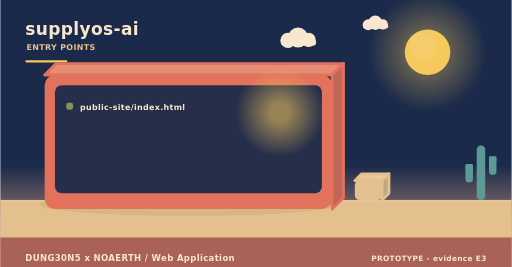
t = 0.00 s
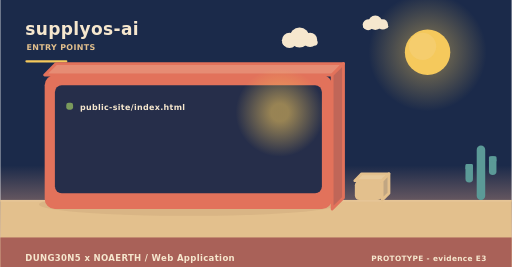
t = 2.00 s
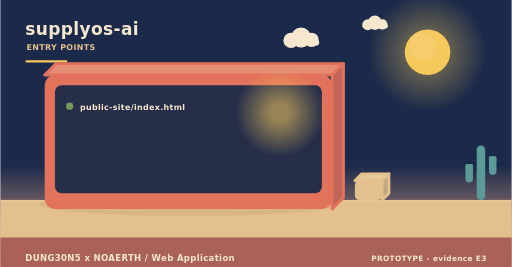
t = 4.00 s
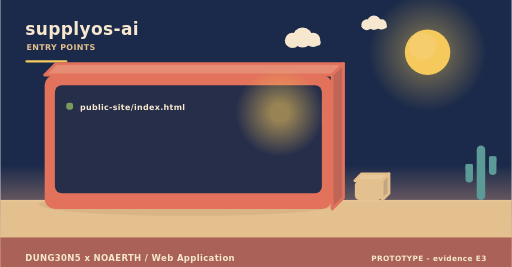
t = 6.00 s
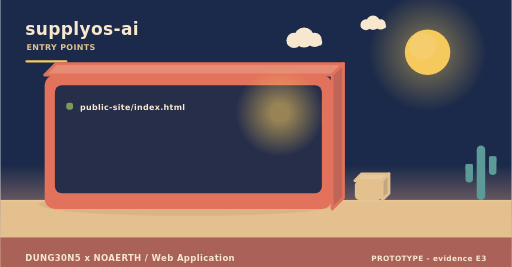
t = 8.00 s
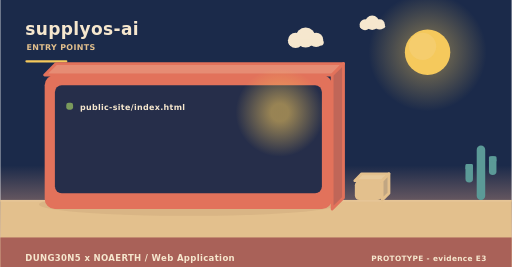
t = 10.00 s

The animated SVG that drew these frames (rendered in a browser with its animation timeline set to each time). Animation: 3 SMIL elements (animateTransform=3); frames cover the first 10.00 s, repeats indefinitely.

<svg xmlns="http://www.w3.org/2000/svg" width="900" height="470" viewBox="0 0 900 470" role="img" aria-label="supplyos-ai - how it is operated"><linearGradient id="skyt" x1="0" y1="0" x2="0" y2="1"><stop offset="0" stop-color="#1b2a4a"/><stop offset="0.62" stop-color="#1b2a4a"/><stop offset="1" stop-color="#f3ad8a"/></linearGradient><rect width="900" height="470" fill="url(#skyt)"/><radialGradient id="sunt"><stop offset="0.35" stop-color="#f5c95c" stop-opacity="0.34"/><stop offset="1" stop-color="#f5c95c" stop-opacity="0"/></radialGradient><circle cx="752" cy="92" r="104" fill="url(#sunt)"/><circle cx="752" cy="92" r="40" fill="#f5c95c"/><circle cx="743.2" cy="81.6" r="24" fill="#f5d27e" opacity="0.5"/><g><circle cx="524" cy="66" r="17.64" fill="#f6e7ce"/><circle cx="506.36" cy="71.04" r="13.44" fill="#f6e7ce"/><circle cx="542.48" cy="70.2" r="12.6" fill="#f6e7ce"/><rect x="493.76" y="69.36" width="62.16" height="10.92" rx="5.46" fill="#f6e7ce"/><animateTransform attributeName="transform" type="translate" values="0 0;24 0;0 0" dur="36s" begin="0s" repeatCount="indefinite"/></g><g><circle cx="660" cy="40" r="12.6" fill="#f6e7ce"/><circle cx="647.4" cy="43.6" r="9.6" fill="#f6e7ce"/><circle cx="673.2" cy="43" r="9" fill="#f6e7ce"/><rect x="638.4" y="42.4" width="44.4" height="7.8" rx="3.9" fill="#f6e7ce"/><animateTransform attributeName="transform" type="translate" values="0 0;-18 0;0 0" dur="46s" begin="3s" repeatCount="indefinite"/></g><rect x="0" y="352" width="900" height="118" fill="#e3c08d"/><rect x="0" y="352" width="900" height="3" fill="#e6c596"/><text x="44" y="62" font-family="Verdana,DejaVu Sans,sans-serif" font-size="30" font-weight="700" letter-spacing="0.6" fill="#f6e7ce" text-anchor="start">supplyos-ai</text><text x="46" y="88" font-family="Verdana,DejaVu Sans,sans-serif" font-size="14" font-weight="700" letter-spacing="0.6" fill="#e3c08d" text-anchor="start">ENTRY POINTS</text><rect x="44" y="106" width="74" height="4" rx="2" fill="#f5c95c"/><ellipse cx="331" cy="360" rx="263.2" ry="20" fill="rgba(138,90,68,0.11)"/><path d="M78,132 L584,132 L604,112 L98,112 Z" fill="#e68c74" stroke="#e2725b" stroke-width="5" stroke-linejoin="round"/><path d="M584,132 L604,112 L604,348 L584,368 Z" fill="#c06658" stroke="#e2725b" stroke-width="5" stroke-linejoin="round"/><rect x="78" y="132" width="506" height="236" rx="18" fill="#e2725b"/><rect x="96" y="150" width="470" height="190" rx="12" fill="#1b2a4a" opacity="0.94"/><radialGradient id="lamp96616"><stop offset="0.2" stop-color="#f5c95c" stop-opacity="0.55"/><stop offset="1" stop-color="#f5c95c" stop-opacity="0"/></radialGradient><circle cx="492" cy="198" r="78" fill="url(#lamp96616)"/><rect x="116" y="181" width="12" height="12" rx="4" fill="#7a9a5c"/><g><text x="140" y="194" font-family="Verdana,DejaVu Sans,sans-serif" font-size="14" font-weight="700" letter-spacing="0.6" fill="#f6e7ce" text-anchor="start">public-site/index.html</text><animateTransform attributeName="transform" type="translate" values="0 10;0 0" dur="0.7s" begin="0.4s" fill="freeze"/></g><path d="M624,318 L672,318 L684,306 L636,306 Z" fill="#e7c99b" stroke="#e3c08d" stroke-width="5" stroke-linejoin="round"/><path d="M672,318 L684,306 L684,340 L672,352 Z" fill="#c1a682" stroke="#e3c08d" stroke-width="5" stroke-linejoin="round"/><rect x="624" y="318" width="48" height="34" rx="8" fill="#e3c08d"/><rect x="838.52" y="256" width="14.96" height="96" rx="7.48" fill="#5b9a97"/><rect x="818.72" y="288.64" width="13.2" height="32.64" rx="6.6" fill="#5b9a97"/><rect x="818.72" y="288.64" width="13.2" height="9.6" rx="2.2" fill="#5b9a97"/><rect x="860.08" y="275.2" width="13.2" height="32.64" rx="6.6" fill="#5b9a97"/><rect x="860.08" y="275.2" width="13.2" height="9.6" rx="2.2" fill="#5b9a97"/><rect x="0" y="418" width="900" height="52" rx="0" fill="#a65c56" opacity="0.94"/><text x="44" y="460" font-family="Verdana,DejaVu Sans,sans-serif" font-size="15" font-weight="700" letter-spacing="0.6" fill="#f6e7ce" text-anchor="start">DUNG30N5 x NOAERTH  /  Web Application</text><text x="856" y="460" font-family="Verdana,DejaVu Sans,sans-serif" font-size="13" font-weight="700" letter-spacing="0.6" fill="#f6e7ce" text-anchor="end">PROTOTYPE  -  evidence E3</text></svg>
